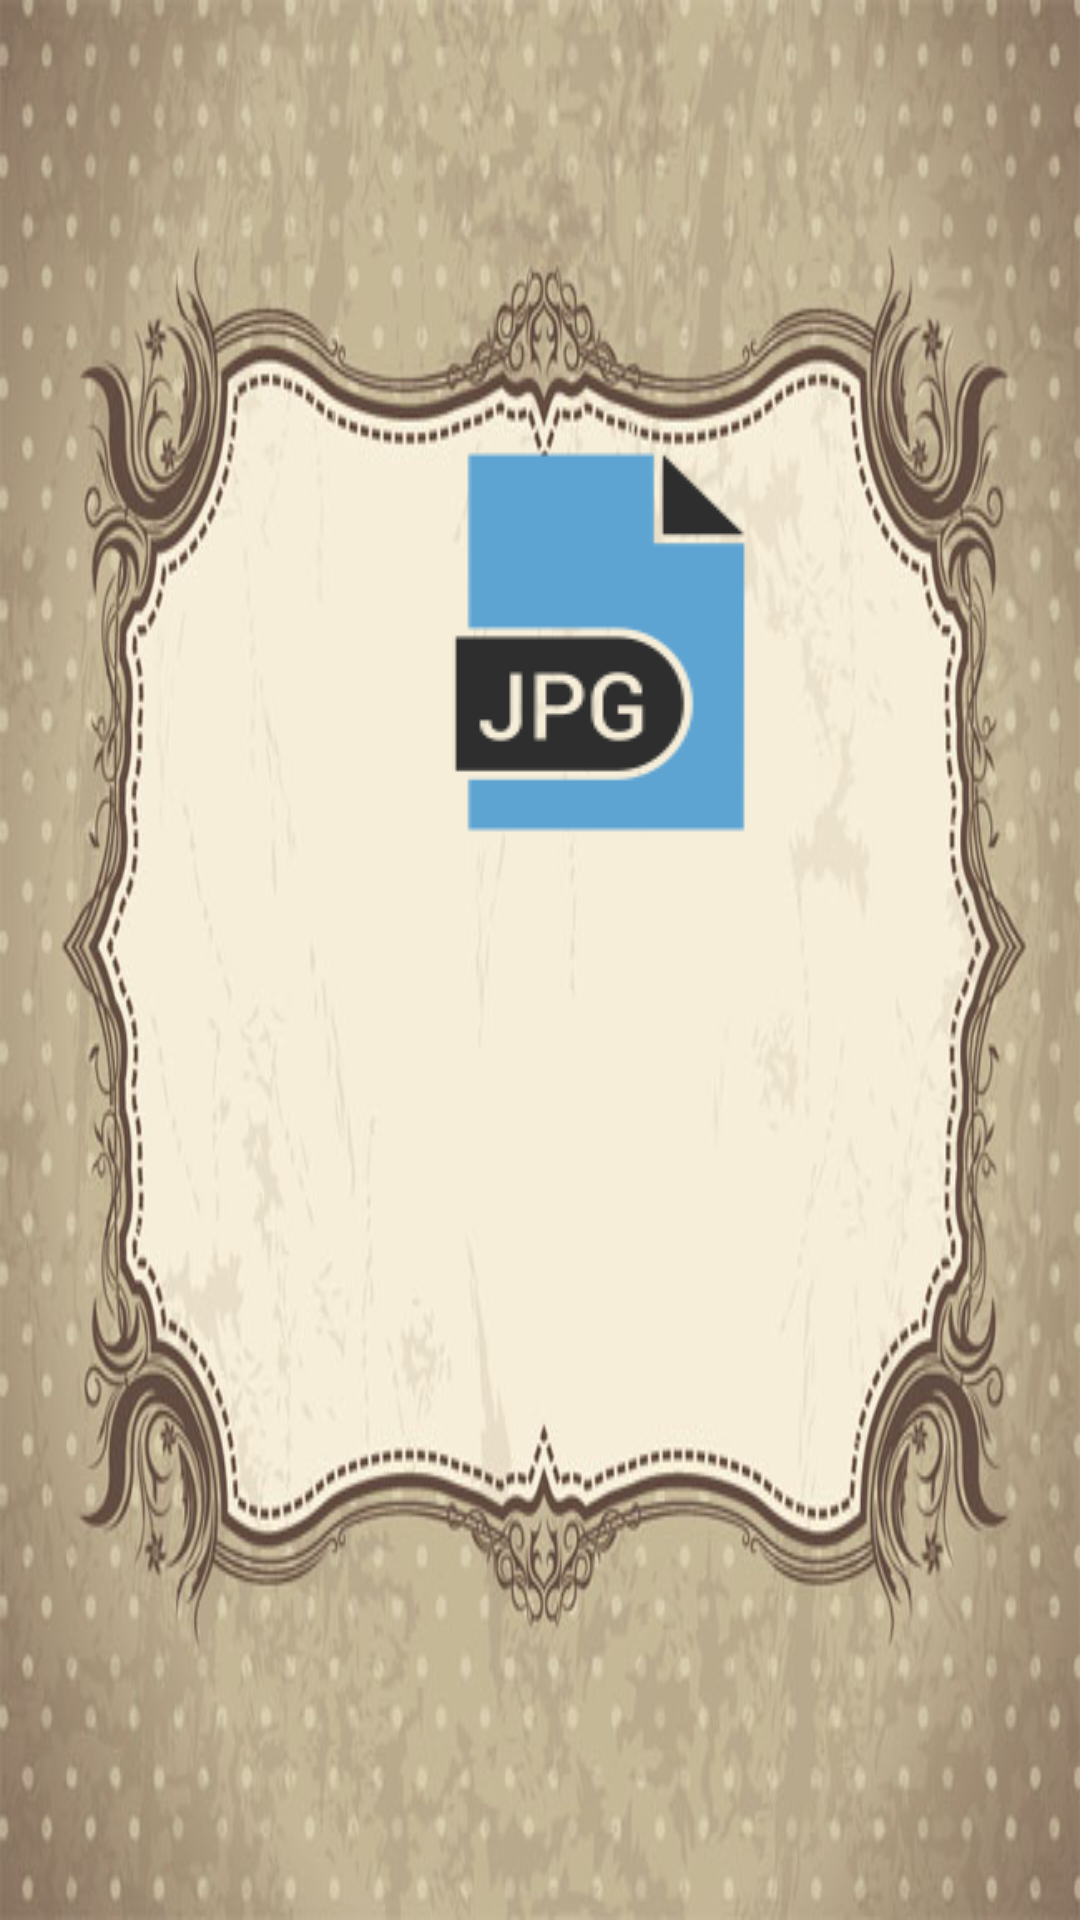

Reconstruct the res/layout file that produces this screen, plus the resources it refers to.
<!-- AndroidManifest.xml: application theme display_dialog -->
<!-- res/layout/activity_main.xml -->
<?xml version="1.0" encoding="utf-8"?>
<RelativeLayout xmlns:android="http://schemas.android.com/apk/res/android"
    android:id="@+id/activity_main"
    android:layout_width="match_parent"
    android:layout_height="match_parent"
    android:orientation="vertical"
    android:background="@drawable/background1"
    >


    <Button
        android:id="@+id/chooser"
        android:layout_width="wrap_content"
        android:layout_height="wrap_content"
        android:background="@drawable/document"
        android:layout_marginTop="150dp"
        android:layout_alignParentTop="true"
        android:layout_alignLeft="@+id/camera"
        android:layout_alignStart="@+id/camera" />

    <Button
        android:id="@+id/camera"
        android:layout_width="wrap_content"
        android:layout_height="wrap_content"
        android:background="@drawable/camera"


        android:layout_marginTop="60dp"
        android:layout_below="@+id/chooser"
        android:layout_centerHorizontal="true" />
</RelativeLayout>
<!-- resources referenced by this layout -->
<resources>
  <!-- drawable background1: jpg bitmap (drawable, 65732 bytes) -->
  <!-- drawable document: png bitmap (drawable, 3414 bytes) -->
  <style name="display_dialog" parent="Theme.AppCompat.Light.NoActionBar">
          <item name="colorPrimary">@color/colorPrimary</item>
          <item name="colorPrimaryDark">@color/colorPrimaryDark</item>
          <item name="colorAccent">@color/colorAccent</item>
          <item name="actionMenuTextColor">@android:color/white</item>
          <item name="android:actionMenuTextAppearance">@android:color/white</item>
          <item name="android:textSize">20sp</item>
      </style>
  <!-- not gathered from this repository: default colours our renderer supplied (Android Studio template values) -->
  <color name="colorPrimary">#FF6200EE</color>
  <color name="colorPrimaryDark">#FF3700B3</color>
  <color name="colorAccent">#FF03DAC5</color>
</resources>
